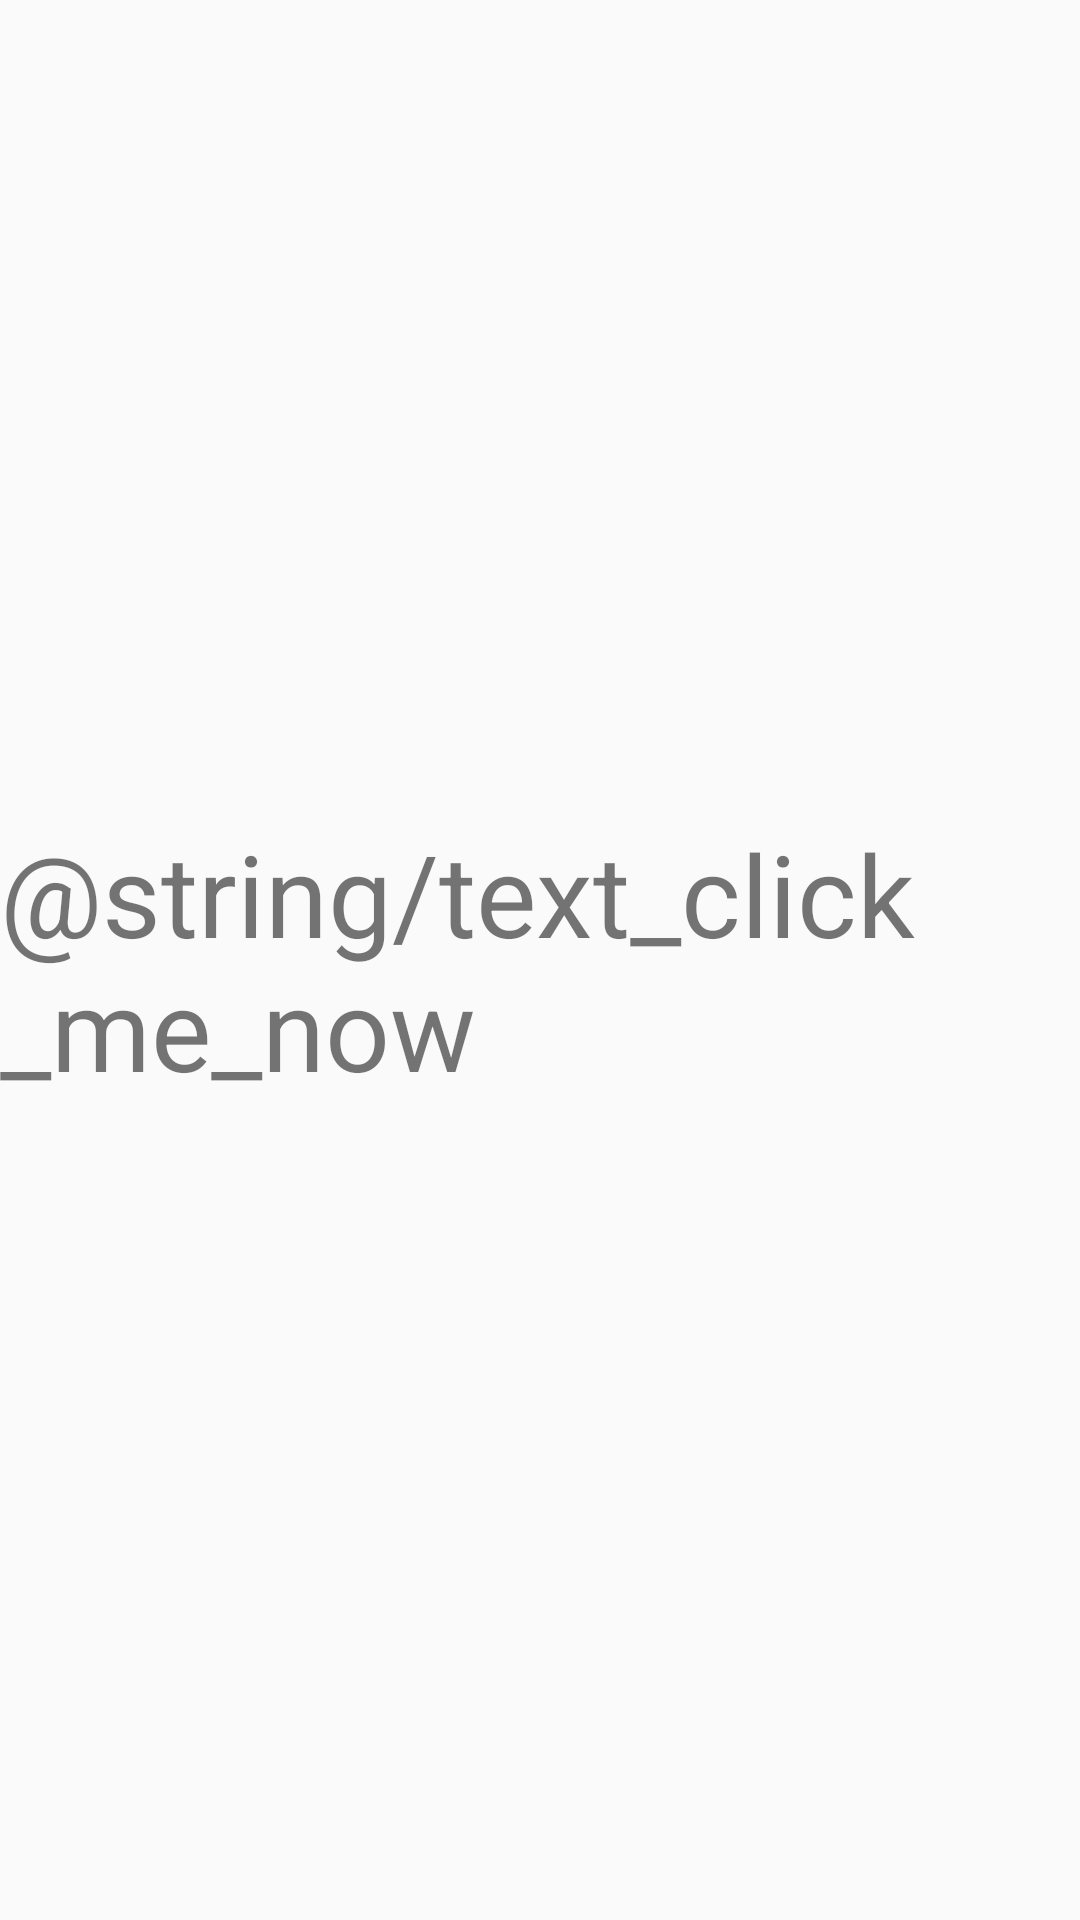

Write the Android layout XML for this screen, with the resource values it uses.
<!-- AndroidManifest.xml: application theme AppTheme -->
<!-- res/layout/activity_text_view.xml -->
<?xml version="1.0" encoding="utf-8"?>
<layout xmlns:android="http://schemas.android.com/apk/res/android">
    <FrameLayout
        android:layout_width="match_parent"
        android:layout_height="match_parent">
        <TextView
            android:id="@+id/tv"
            android:layout_width="wrap_content"
            android:layout_height="wrap_content"
            android:text="@string/text_click_me_now"
            android:layout_gravity="center_vertical|center_horizontal"
            android:textSize="38sp">
        </TextView>
    </FrameLayout>
</layout>
<!-- resources referenced by this layout -->
<resources>
  <style name="AppTheme" parent="Theme.AppCompat.Light.DarkActionBar">
          
          <item name="colorPrimary">@color/colorPrimary</item>
          <item name="colorPrimaryDark">@color/colorPrimaryDark</item>
          <item name="colorAccent">@color/colorAccent</item>
      </style>
  <color name="colorPrimary">#3F51B5</color>
  <color name="colorPrimaryDark">#303F9F</color>
  <color name="colorAccent">#FF4081</color>
</resources>
